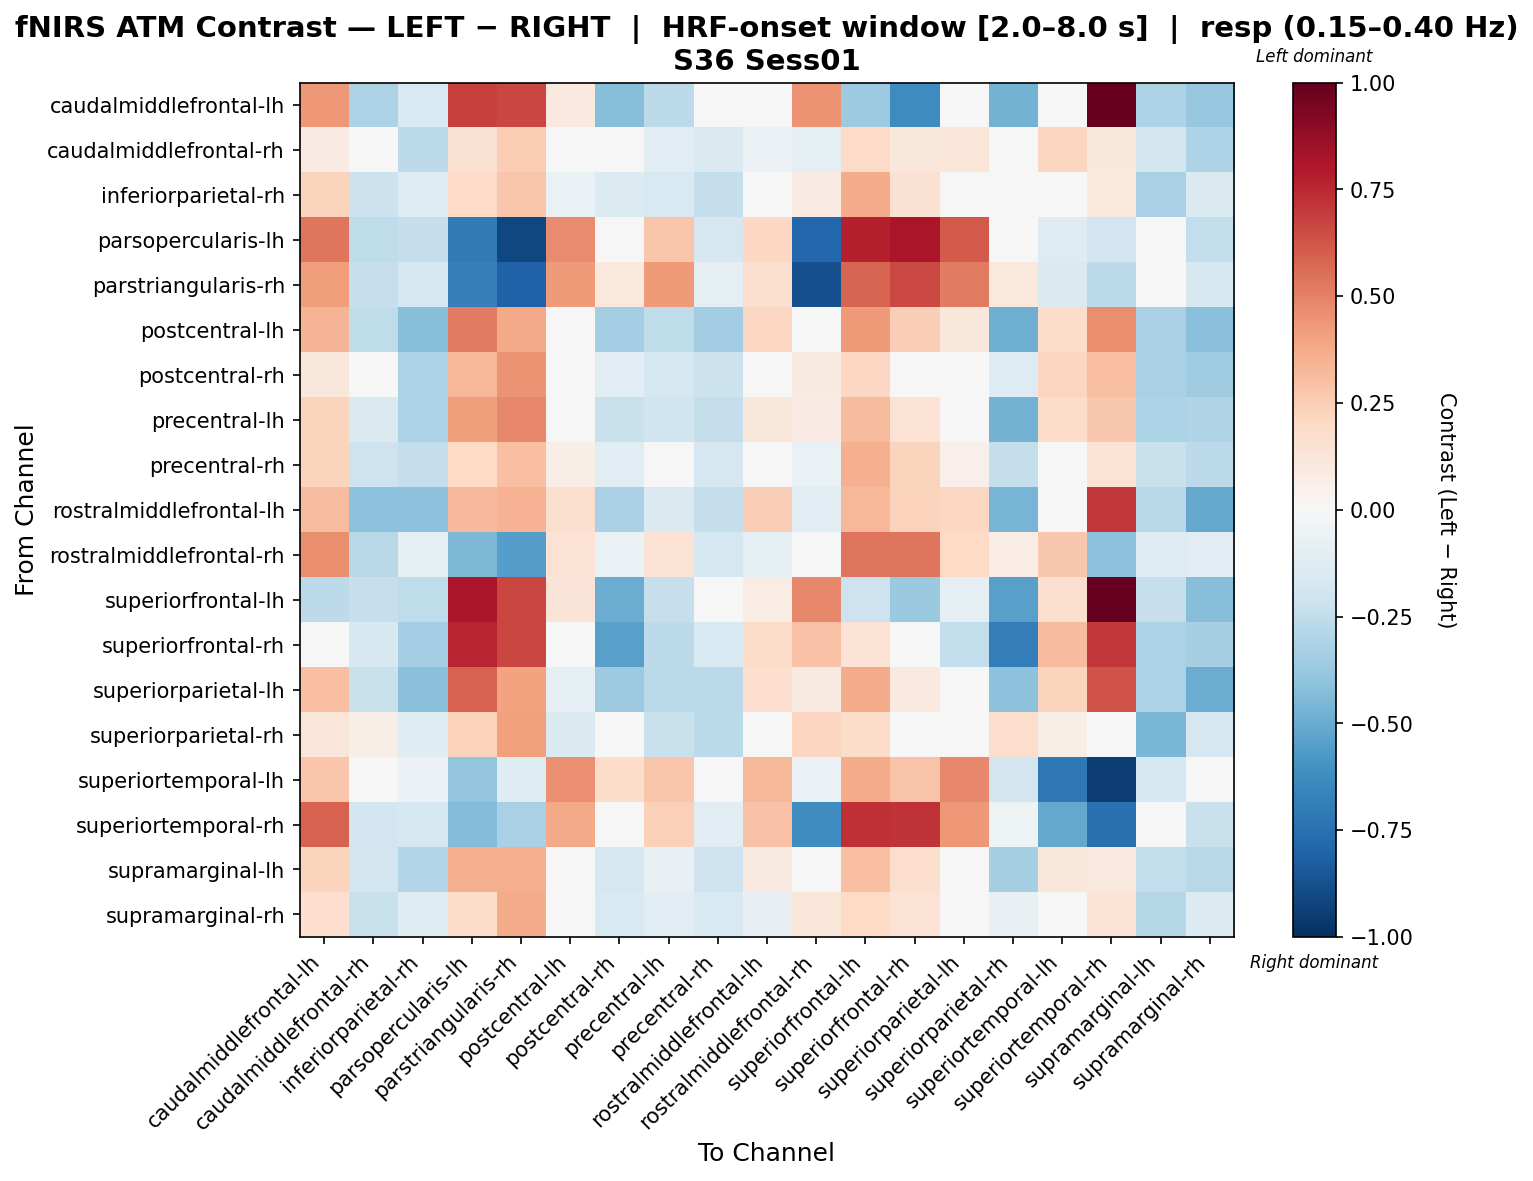

The file beside this chart, header and first rows:
, caudalmiddlefrontal-lh, caudalmiddlefrontal-rh, inferiorparietal-rh, parsopercularis-lh, parstriangularis-rh, postcentral-lh, postcentral-rh, precentral-lh, precentral-rh, rostralmiddlefrontal-lh, rostralmiddlefrontal-rh, superiorfrontal-lh, superiorfrontal-rh, superiorparietal-lh, superiorparietal-rh, superiortemporal-lh, superiortemporal-rh, supramarginal-lh, supramarginal-rh
caudalmiddlefrontal-lh, 0.4356, -0.3096, -0.154, 0.6812, 0.6649, 0.0983, -0.4241, -0.2607, 0.01722, -0.04378, 0.4476, -0.3647, -0.6259, -0.0162, -0.473, 0.01722, 0.9963, -0.3096, -0.3771
caudalmiddlefrontal-rh, 0.08041, -0.043, -0.2653, 0.155, 0.2502, -0.01836, 0.03671, -0.1027, -0.1472, -0.0571, -0.09301, 0.1891, 0.1094, 0.1185, -0.04766, 0.2121, 0.1134, -0.1824, -0.308
inferiorparietal-rh, 0.2208, -0.2158, -0.1203, 0.1907, 0.2785, -0.06465, -0.1364, -0.1525, -0.2403, -0.009382, 0.07928, 0.3744, 0.1508, 0.01476, 0.01629, -0.01693, 0.1028, -0.3281, -0.1441
parsopercularis-lh, 0.5313, -0.2543, -0.2414, -0.7048, -0.9109, 0.4703, 0.01637, 0.2762, -0.1675, 0.2046, -0.783, 0.7783, 0.8127, 0.6126, -0.03216, -0.1298, -0.1922, -0.04296, -0.2435
parstriangularis-rh, 0.4157, -0.2287, -0.1752, -0.6847, -0.805, 0.4264, 0.1032, 0.4264, -0.09377, 0.1591, -0.8776, 0.5787, 0.6628, 0.5192, 0.1032, -0.1446, -0.2595, 0.03237, -0.1578
postcentral-lh, 0.336, -0.2565, -0.4258, 0.5234, 0.3798, -0.004188, -0.336, -0.2565, -0.3473, 0.2083, -0.01911, 0.4224, 0.2445, 0.115, -0.4863, 0.1803, 0.4647, -0.3274, -0.4154
postcentral-rh, 0.1115, -0.02909, -0.3172, 0.3315, 0.4471, -0.04378, -0.111, -0.1738, -0.2147, 0.002944, 0.09288, 0.2093, -0.009328, 0.004235, -0.1312, 0.2154, 0.297, -0.3239, -0.3578
precentral-lh, 0.2221, -0.1412, -0.3179, 0.4199, 0.4773, -0.04489, -0.2206, -0.1996, -0.2393, 0.1166, 0.08436, 0.3159, 0.1469, 0.00993, -0.4717, 0.1875, 0.2678, -0.3128, -0.3001
precentral-rh, 0.2202, -0.2063, -0.2384, 0.2003, 0.3003, 0.0656, -0.1067, -0.03146, -0.1661, -0.00418, -0.06866, 0.3568, 0.2191, 0.05231, -0.2414, -0.00967, 0.1438, -0.2256, -0.2598
rostralmiddlefrontal-lh, 0.3068, -0.4099, -0.412, 0.3236, 0.3458, 0.1594, -0.3248, -0.141, -0.2408, 0.2467, -0.1157, 0.3301, 0.2293, 0.2075, -0.4671, 0.04289, 0.7065, -0.2787, -0.5087
rostralmiddlefrontal-rh, 0.4625, -0.2754, -0.08783, -0.4493, -0.5514, 0.1424, -0.06275, 0.1424, -0.1763, -0.09086, -0.0127, 0.535, 0.535, 0.1956, 0.07456, 0.2722, -0.4065, -0.1306, -0.116
superiorfrontal-lh, -0.2632, -0.2296, -0.255, 0.8154, 0.6645, 0.1301, -0.4957, -0.2296, 0.0145, 0.07322, 0.4785, -0.205, -0.3734, -0.08862, -0.5432, 0.1583, 1.0, -0.2289, -0.4222
superiorfrontal-rh, 0.02312, -0.1607, -0.336, 0.7579, 0.6696, -0.01058, -0.5407, -0.2585, -0.1562, 0.1808, 0.2914, 0.1458, -0.04668, -0.2428, -0.6885, 0.3171, 0.7084, -0.3197, -0.3339
superiorparietal-lh, 0.2971, -0.2254, -0.4142, 0.5863, 0.4023, -0.09052, -0.3629, -0.2704, -0.2712, 0.1665, 0.0934, 0.3685, 0.09439, -0.002505, -0.4079, 0.2254, 0.6266, -0.3154, -0.4998
superiorparietal-rh, 0.1177, 0.05616, -0.1181, 0.2338, 0.4069, -0.1481, -0.02989, -0.2245, -0.2675, -0.0263, 0.216, 0.186, -0.03591, -0.02525, 0.1747, 0.06081, 0.04528, -0.4536, -0.1683
superiortemporal-lh, 0.274, -0.02004, -0.05722, -0.3962, -0.1199, 0.4595, 0.1807, 0.2777, 0.04738, 0.3332, -0.06101, 0.37, 0.2853, 0.4784, -0.1829, -0.7167, -0.9492, -0.1706, -0.03234
superiortemporal-rh, 0.5891, -0.1931, -0.1784, -0.4355, -0.3239, 0.3773, 0.03047, 0.2419, -0.1065, 0.2944, -0.6237, 0.7329, 0.7223, 0.4346, -0.0545, -0.5139, -0.7455, -0.02686, -0.2208
supramarginal-lh, 0.2265, -0.185, -0.2965, 0.3516, 0.3618, 0.007253, -0.1649, -0.07711, -0.2054, 0.08857, 0.0241, 0.304, 0.1793, 0.02729, -0.3337, 0.1155, 0.09519, -0.2424, -0.2762
supramarginal-rh, 0.1684, -0.2253, -0.1192, 0.1861, 0.3727, -0.02629, -0.1542, -0.1129, -0.1542, -0.08433, 0.1234, 0.1986, 0.147, 0.003604, -0.07583, 0.03875, 0.1386, -0.2862, -0.1387
